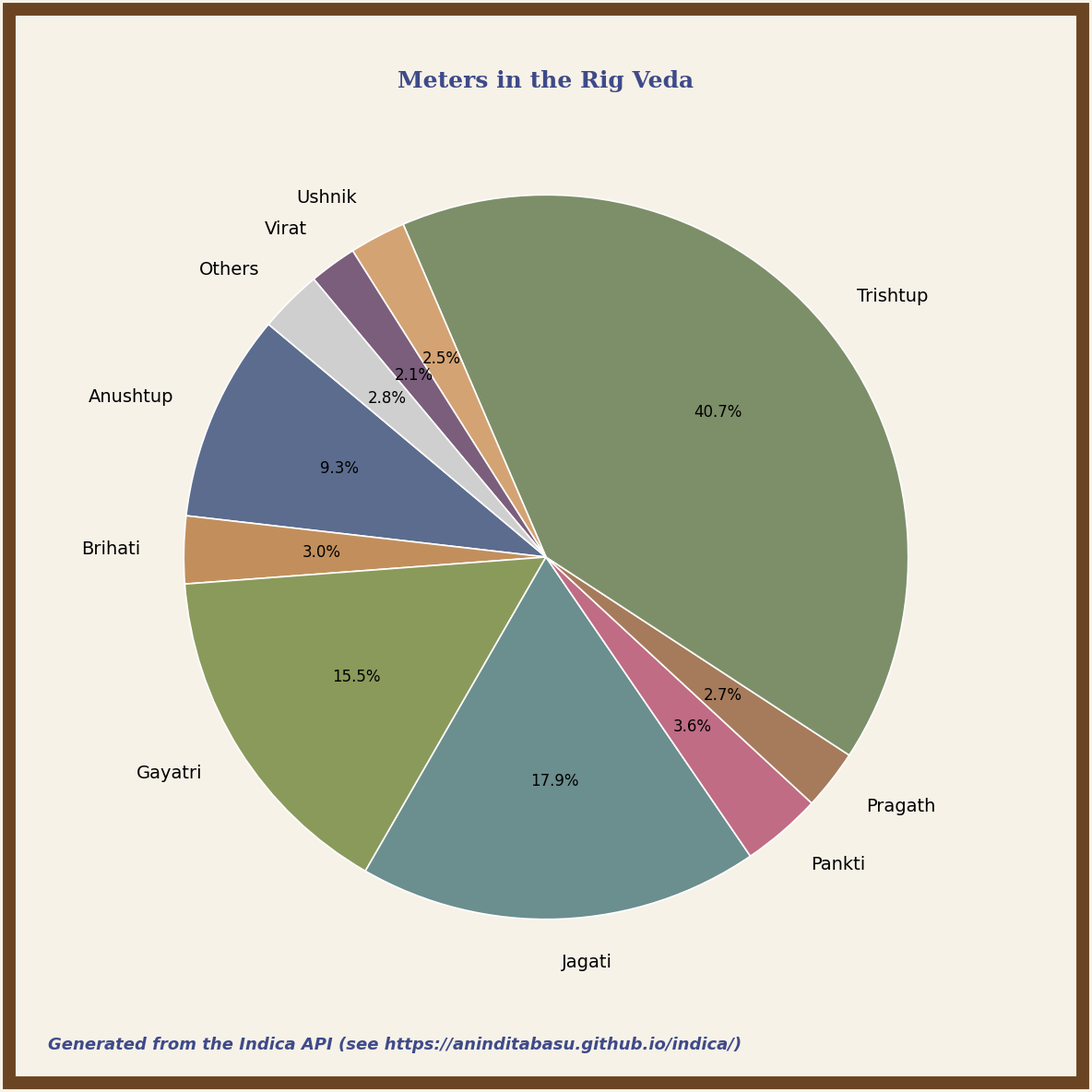

Reproduce this figure in Python.
import matplotlib.pyplot as plt
from matplotlib.patches import Rectangle
from itertools import cycle, islice

# =========================
# STYLE
# =========================
TITLE_FONT = "DejaVu Serif"
BODY_FONT = "DejaVu Sans"
TITLE_COLOUR = "#3E4A89"
BG_COLOUR = "#F7F2E8"
FRAME_COLOUR = "#6B4423"
colour_palette = [
    "#5B6C8F", "#C28F5C", "#8A9A5B", "#6B8E8E", "#C06C84",
    "#A67B5B", "#7D8F69", "#D4A373", "#7B5E7B", "#8D99AE",
    "#BC8F8F", "#9C6644", "#B5A642", "#52796F", "#C97C5D",
    "#7F5539", "#A3B18A", "#9A8C98", "#DDB892", "#6A994E"
]

# =========================
# DATA
# =========================
data = {
    "meters": {
        "Abhisarini": 2,
        "Anushtup": 281,
        "Ashti": 6,
        "Atidhriti": 1,
        "Atyashti": 28,
        "Brihati": 91,
        "Dhriti": 4,
        "Gayatri": 469,
        "Jagati": 540,
        "Kakumanyamkushira": 1,
        "Kakup": 9,
        "Kriti": 1,
        "Nyangkusarini": 2,
        "Pankti": 108,
        "Pipilika Madhya": 1,
        "Pragath": 81,
        "Pratishtha": 1,
        "Purastajjyoti": 1,
        "Shakchari": 16,
        "Trishtup": 1230,
        "Uparishtajjyoti": 2,
        "Ushnik": 76,
        "Vardhamana": 2,
        "Virangarupa": 8,
        "Virat": 64
    }
}

labels = list(data["meters"].keys())
sizes = list(data["meters"].values())

# =========================
# GROUP SMALL VALUES
# =========================
threshold = 30
filtered_labels = []
filtered_sizes = []
other_sum = 0

for label, size in zip(labels, sizes):
    if size < threshold:
        other_sum += size
    else:
        filtered_labels.append(label)
        filtered_sizes.append(size)

if other_sum > 0:
    filtered_labels.append("Others")
    filtered_sizes.append(other_sum)

# Colours
pie_colours = list(islice(cycle(colour_palette), len(filtered_sizes)))

if filtered_labels[-1] == "Others":
    pie_colours[-1] = "#CFCFCF"

# =========================
# FIGURE
# =========================
fig = plt.figure(figsize=(12, 12), facecolor=BG_COLOUR)

# Dedicated pie axis
ax = fig.add_axes([0.08, 0.13, 0.84, 0.72])

# Title
fig.suptitle(
    "Meters in the Rig Veda",
    fontsize=18,
    fontweight="bold",
    color=TITLE_COLOUR,
    fontname=TITLE_FONT,
    x=0.5,
    y=0.93
)

# Footer
fig.text(
    0.05,
    0.045,
    "Generated from the Indica API (see https://aninditabasu.github.io/indica/)",
    ha="left",
    fontsize=13,
    fontname=BODY_FONT,
    color=TITLE_COLOUR,
    style="italic",
    fontweight="bold",
)

# =========================
# PIE CHART
# =========================
wedges, texts, autotexts = ax.pie(
    filtered_sizes,
    labels=filtered_labels,
    colors=pie_colours,
    autopct="%1.1f%%",
    startangle=140,
    radius=0.92,
    labeldistance=1.12,
    pctdistance=0.62,
    wedgeprops={
        "edgecolor": "white",
        "linewidth": 1.2
    }
)

# Typography
for text in texts:
    text.set_fontsize(14)
    text.set_fontname(BODY_FONT)

for autotext in autotexts:
    autotext.set_fontsize(12)
    autotext.set_fontname(BODY_FONT)

ax.axis("equal")

# =========================
# FRAME
# =========================
frame = Rectangle(
    (0.015, 0.015),
    0.97,
    0.97,
    transform=fig.transFigure,
    fill=False,
    linewidth=10,
    edgecolor=FRAME_COLOUR
)
fig.add_artist(frame)

# =========================
# SAVE
# =========================
plt.savefig("meters_pie.png", dpi=600, bbox_inches="tight")
#plt.show()
